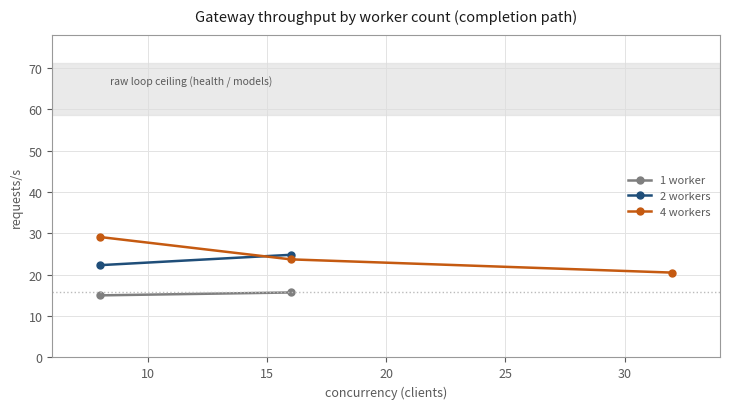

Python code for this plot:
"""Figure 39: throughput versus concurrency for 1, 2 and 4 gateway workers.

    python report/rps_figure.py
"""
from pathlib import Path

import matplotlib
matplotlib.use('Agg')
import matplotlib.pyplot as plt

INK, MUTED, GRID = '#1a1a1a', '#5a5a5a', '#e3e3e3'
COLOURS = {1: '#7f7f7f', 2: '#1f4e79', 4: '#c55a11'}
DATA = {
    1: [(8, 15.0), (16, 15.7)],
    2: [(8, 22.3), (16, 24.8)],
    4: [(8, 29.1), (16, 23.7), (32, 20.5)],
}

fig, ax = plt.subplots(figsize=(7.4, 4.2), facecolor='white')
ax.set_facecolor('white')
for spine in ax.spines.values():
    spine.set_color('#999999')
ax.tick_params(colors=MUTED, labelsize=9)
ax.grid(True, color=GRID, linewidth=0.7)
ax.set_axisbelow(True)

for workers, points in DATA.items():
    xs = [p[0] for p in points]
    ys = [p[1] for p in points]
    ax.plot(xs, ys, marker='o', markersize=5, linewidth=1.8, color=COLOURS[workers],
            label=f'{workers} worker' + ('s' if workers > 1 else ''))

ax.axhspan(58.7, 71.2, color='#dddddd', alpha=0.6)
ax.text(8.4, 66, 'raw loop ceiling (health / models)', fontsize=7.5, color=MUTED)
ax.axhline(15.7, color='#bbbbbb', linestyle=':', linewidth=1)

ax.set_xlim(6, 34)
ax.set_ylim(0, 78)
ax.set_xlabel('concurrency (clients)', color=MUTED, fontsize=9)
ax.set_ylabel('requests/s', color=MUTED, fontsize=9)
ax.set_title('Gateway throughput by worker count (completion path)', color=INK, fontsize=10.5, pad=10)
ax.legend(frameon=False, fontsize=8, labelcolor=MUTED, loc='center right')

fig.tight_layout()
out = Path('report/figures')
out.mkdir(parents=True, exist_ok=True)
fig.savefig(out / 'fig39_rps_ceiling.png', facecolor='white', dpi=300)
fig.savefig('report/figures/fig39_rps_ceiling.png', facecolor='white', dpi=300)
print('wrote report/figures/fig39_rps_ceiling.png')
